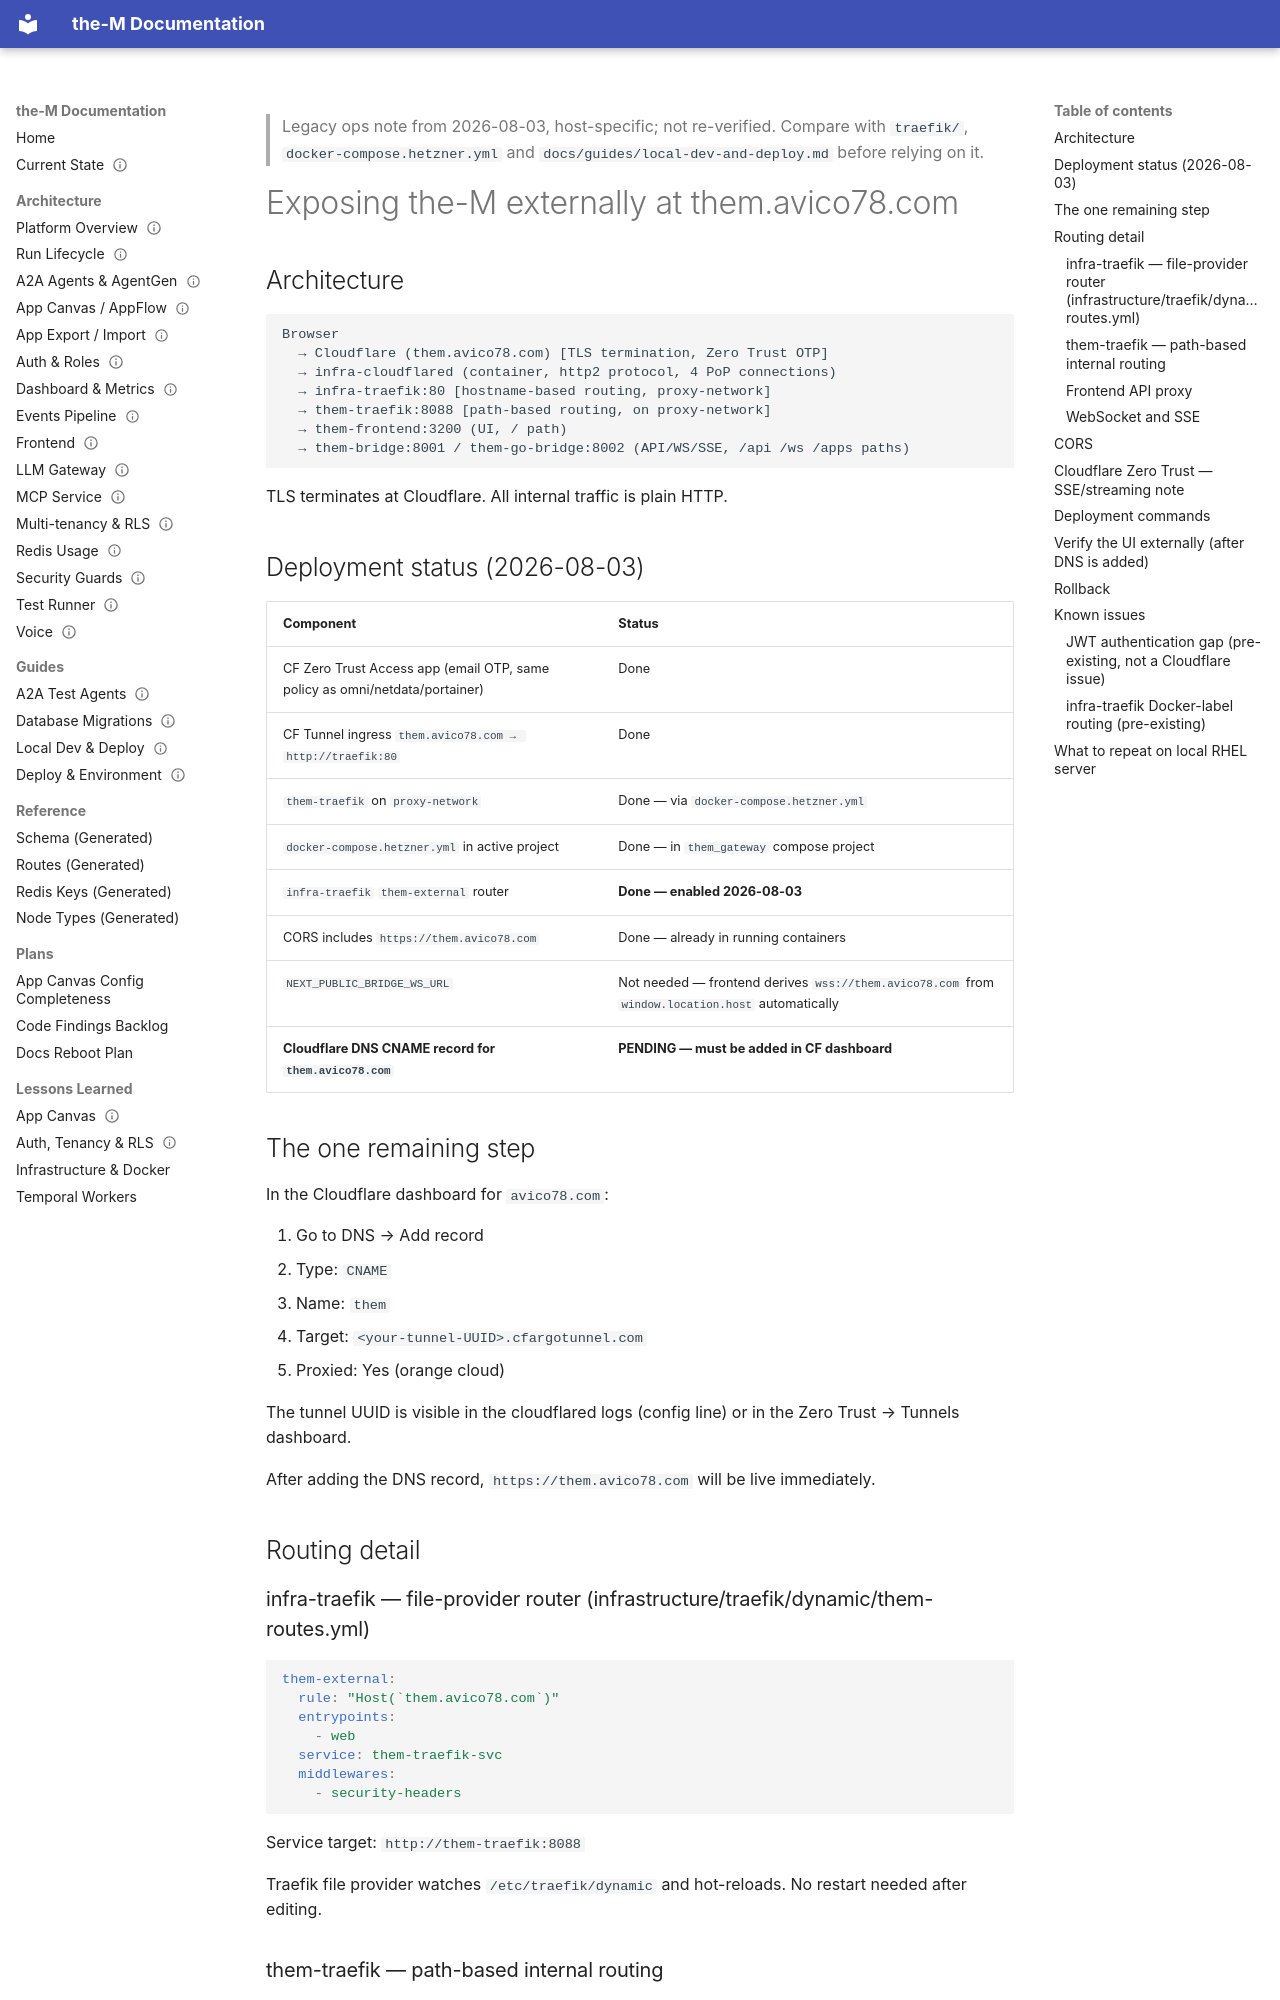

repository: aviciot/theM · page: guides/expose-externally/index.html · generator: mkdocs

---
title: Exposing the-M externally (them.avico78.com)
type: guide
status: draft
last_verified: unverified
---

> Legacy ops note from 2026-08-03, host-specific; not re-verified. Compare with `traefik/`, `docker-compose.hetzner.yml` and `docs/guides/local-dev-and-deploy.md` before relying on it.

# Exposing the-M externally at them.avico78.com

## Architecture

```
Browser
  → Cloudflare (them.avico78.com) [TLS termination, Zero Trust OTP]
  → infra-cloudflared (container, http2 protocol, 4 PoP connections)
  → infra-traefik:80 [hostname-based routing, proxy-network]
  → them-traefik:8088 [path-based routing, on proxy-network]
  → them-frontend:3200 (UI, / path)
  → them-bridge:8001 / them-go-bridge:8002 (API/WS/SSE, /api /ws /apps paths)
```

TLS terminates at Cloudflare. All internal traffic is plain HTTP.

## Deployment status (2026-08-03)

| Component | Status |
|---|---|
| CF Zero Trust Access app (email OTP, same policy as omni/netdata/portainer) | Done |
| CF Tunnel ingress `them.avico78.com → http://traefik:80` | Done |
| `them-traefik` on `proxy-network` | Done — via `docker-compose.hetzner.yml` |
| `docker-compose.hetzner.yml` in active project | Done — in `them_gateway` compose project |
| `infra-traefik` `them-external` router | **Done — enabled 2026-08-03** |
| CORS includes `https://them.avico78.com` | Done — already in running containers |
| `NEXT_PUBLIC_BRIDGE_WS_URL` | Not needed — frontend derives `wss://them.avico78.com` from `window.location.host` automatically |
| **Cloudflare DNS CNAME record for `them.avico78.com`** | **PENDING — must be added in CF dashboard** |

## The one remaining step

In the Cloudflare dashboard for `avico78.com`:

1. Go to DNS → Add record
2. Type: `CNAME`
3. Name: `them`
4. Target: `<your-tunnel-UUID>.cfargotunnel.com`
5. Proxied: Yes (orange cloud)

The tunnel UUID is visible in the cloudflared logs (config line) or in the Zero Trust → Tunnels dashboard.

After adding the DNS record, `https://them.avico78.com` will be live immediately.

## Routing detail

### infra-traefik — file-provider router (infrastructure/traefik/dynamic/them-routes.yml)

```yaml
them-external:
  rule: "Host(`them.avico78.com`)"
  entrypoints:
    - web
  service: them-traefik-svc
  middlewares:
    - security-headers
```

Service target: `http://them-traefik:8088`

Traefik file provider watches `/etc/traefik/dynamic` and hot-reloads. No restart needed after editing.

### them-traefik — path-based internal routing

All path routing is handled by Docker labels on service containers. Key paths:
- `/` → `them-frontend:3200` (UI)
- `/api/v1` → `them-bridge:8001` or `them-go-bridge:8002` (routed by method/path)
- `/ws` → `them-bridge:8001`
- `/apps/<slug>/ws` → `them-go-bridge:8002`
- `/apps/<slug>/sse` → `them-go-bridge:8002`
